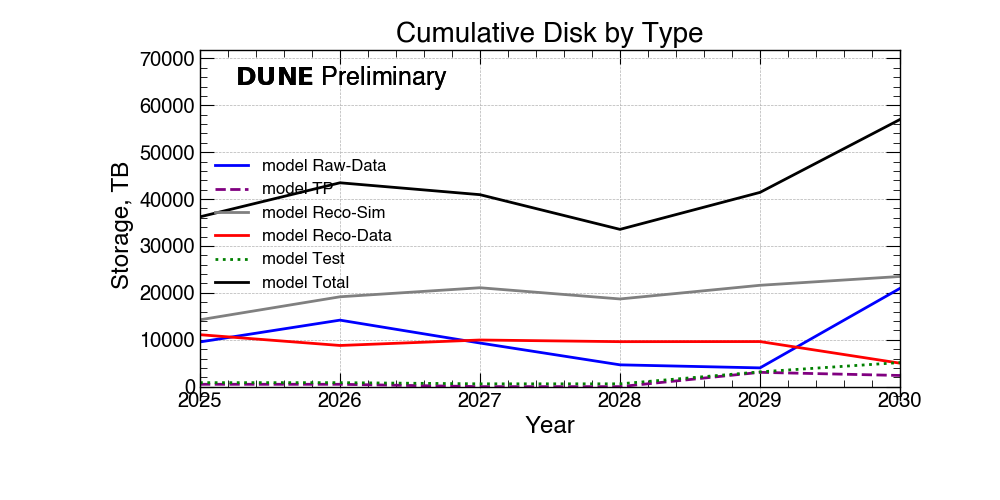

The file beside this chart, header and first rows:
DataTypes, 2025, 2026, 2027, 2028, 2029, 2030
Raw-Data, 9534, 14184, 9300, 4650, 4000, 20961
TP, 500, 500, 0, 0, 3050, 2381
Reco-Sim, 14258, 19163, 21093, 18698, 21615, 23496
Reco-Data, 11076, 8779, 9947, 9592, 9612, 5004
Test, 850, 850, 600, 600, 3150, 5137
Total, 36218, 43476, 40940, 33540, 41427, 56980
